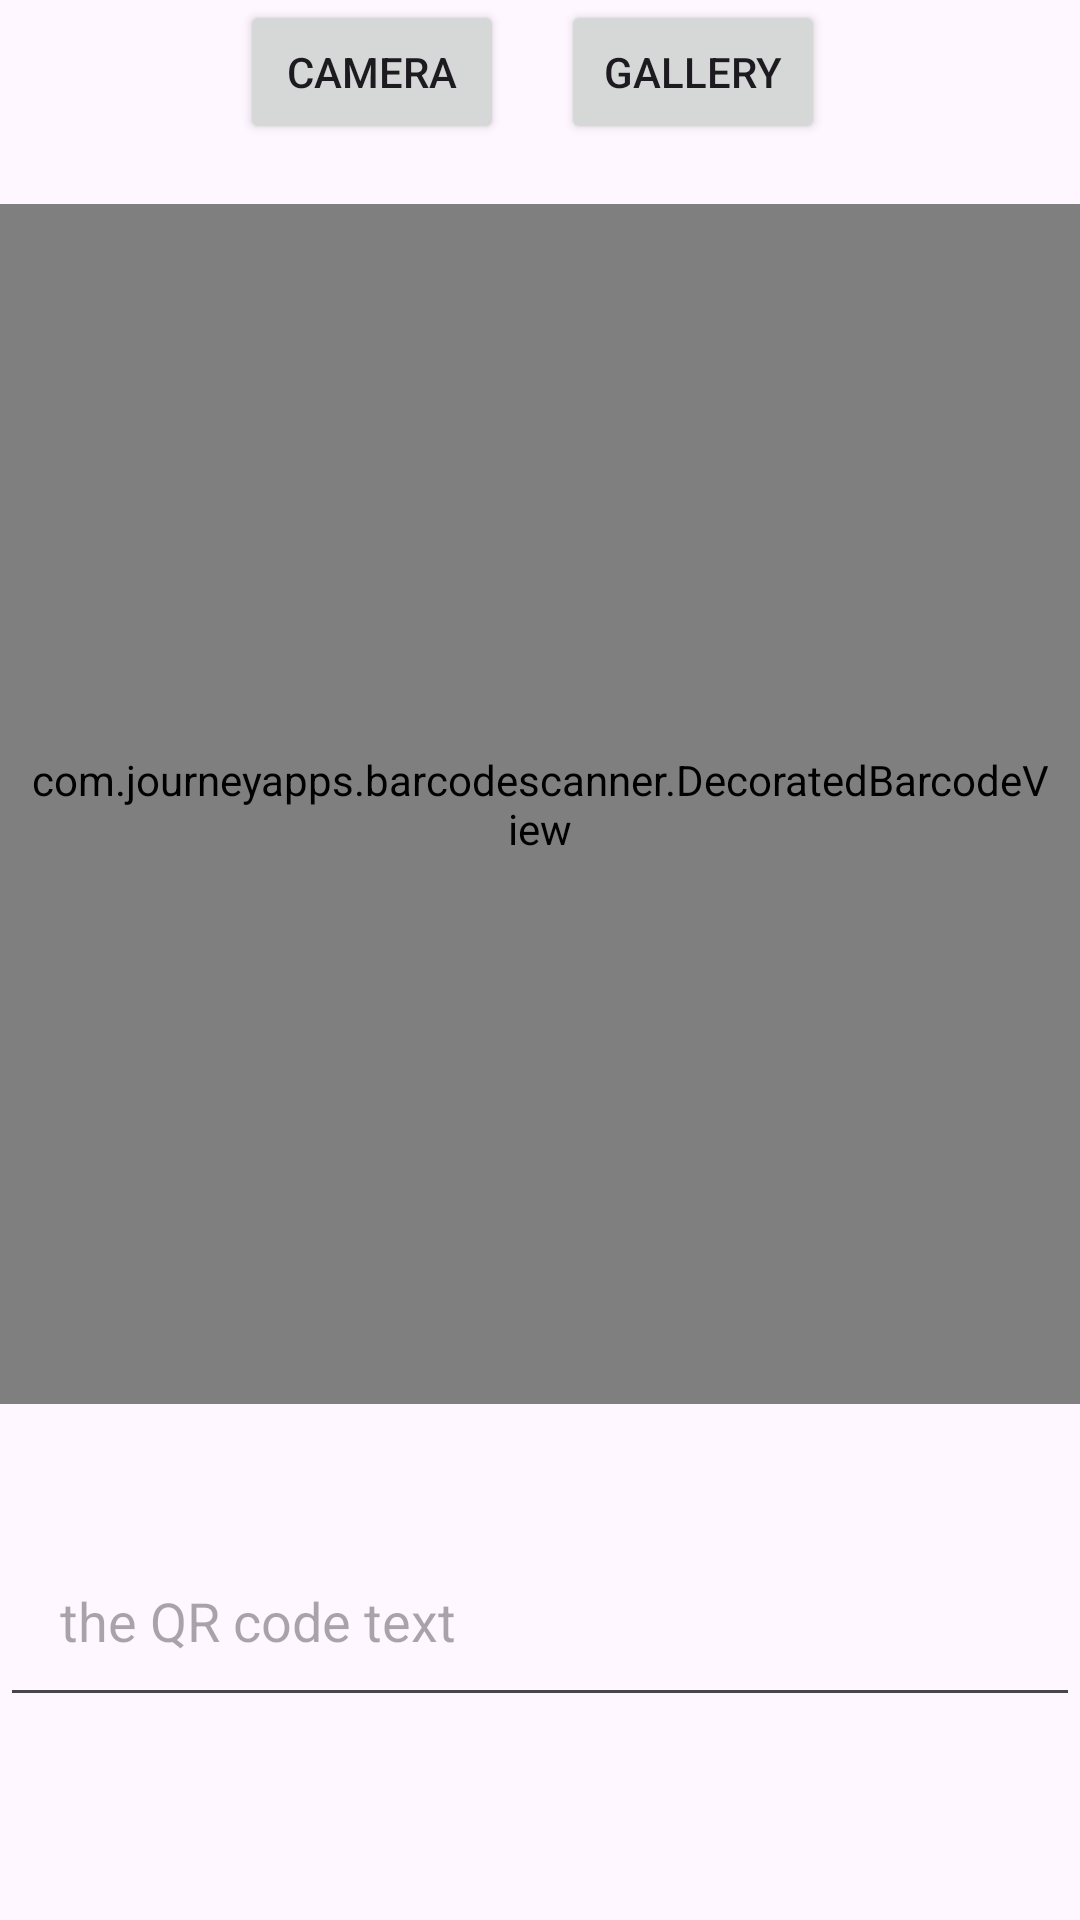

Write the Android layout XML for this screen, with the resource values it uses.
<!-- AndroidManifest.xml: application theme Theme.QR -->
<!-- res/layout/fragment_q_r_scann.xml -->
<?xml version="1.0" encoding="utf-8"?>
<RelativeLayout xmlns:android="http://schemas.android.com/apk/res/android"
    xmlns:app="http://schemas.android.com/apk/res-auto"
    xmlns:tools="http://schemas.android.com/tools"
    android:layout_width="match_parent"
    android:layout_height="match_parent"
    tools:context=".QRScannFragment">

    <Button
        android:id="@+id/btn_camera"
        android:layout_width="wrap_content"
        android:layout_height="wrap_content"
        android:layout_alignParentLeft="true"
        android:layout_marginLeft="80dp"
        android:text="Camera" />

    <Button
        android:id="@+id/btn_image"
        android:layout_width="wrap_content"
        android:layout_height="wrap_content"
        android:layout_alignParentRight="true"
        android:layout_marginRight="85dp"
        android:layout_marginBottom="660dp"
        android:text="Gallery" />

    <FrameLayout
        android:id="@+id/frameLayout"
        android:layout_width="match_parent"
        android:layout_height="wrap_content"
        android:layout_below="@+id/btn_camera">

        <com.journeyapps.barcodescanner.DecoratedBarcodeView
            android:id="@+id/qrcode_scanner"
            android:layout_width="match_parent"
            android:layout_height="400dp"
            android:layout_below="@+id/btn_camera"
            android:layout_marginTop="20dp"
            android:layout_marginBottom="20dp"
            android:padding="10dp"
            android:tooltipText="enter a image " />

        <ImageView
            android:id="@+id/iv_qrcode_scan"
            android:layout_width="match_parent"
            android:layout_height="400dp"
            android:layout_below="@+id/btn_camera"
            android:layout_marginTop="20dp"
            android:src="@drawable/generatorimage"
            android:visibility="gone" />
    </FrameLayout>

    <EditText
        android:id="@+id/et_qrCode_scan_text"
        android:layout_width="match_parent"
        android:layout_height="wrap_content"
        android:layout_below="@+id/frameLayout"
        android:layout_marginTop="20dp"
        android:hint="the QR code text"
        android:padding="20dp" />


</RelativeLayout>
<!-- resources referenced by this layout -->
<resources>
  <style name="Theme.QR" parent="Base.Theme.QR" />
  <style name="Base.Theme.QR" parent="Theme.Material3.DayNight.NoActionBar">
          
          
      </style>
</resources>
